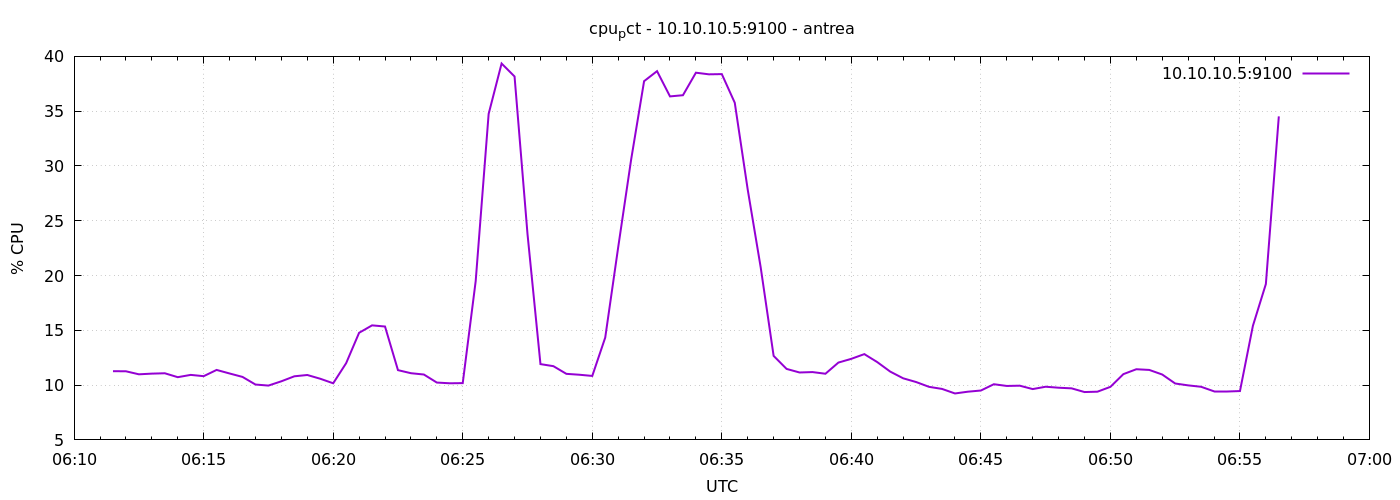

The file beside this chart, header and first rows:
1777270290	11.271428571434683
1777270320	11.26
1777270350	10.99
1777270380	11.05
1777270410	11.08
1777270440	10.72
1777270470	10.93
1777270500	10.82
1777270530	11.39
1777270560	11.06
1777270590	10.75
1777270620	10.05
1777270650	9.957
1777270680	10.35
1777270710	10.8
1777270740	10.92
1777270770	10.58
1777270800	10.17
1777270830	12
1777270860	14.78
1777270890	15.45
1777270920	15.35
1777270950	11.37
1777270980	11.09
1777271010	10.97
1777271040	10.23
1777271070	10.17
1777271100	10.18
1777271130	19.5
1777271160	34.75
1777271190	39.35
1777271220	38.17
1777271250	23.79
1777271280	11.92
1777271310	11.73
1777271340	11.03
1777271370	10.95
1777271400	10.84
1777271430	14.34
1777271460	22.57
1777271490	30.58
1777271520	37.74
1777271550	38.65
1777271580	36.35
1777271610	36.46
1777271640	38.51
1777271670	38.36
1777271700	38.38
1777271730	35.77
1777271760	27.85
1777271790	20.76
1777271820	12.67
1777271850	11.48
1777271880	11.15
1777271910	11.19
1777271940	11.04
1777271970	12.06
1777272000	12.4
1777272030	12.83
1777272060	12.1
1777272090	11.23
... 30 more rows
